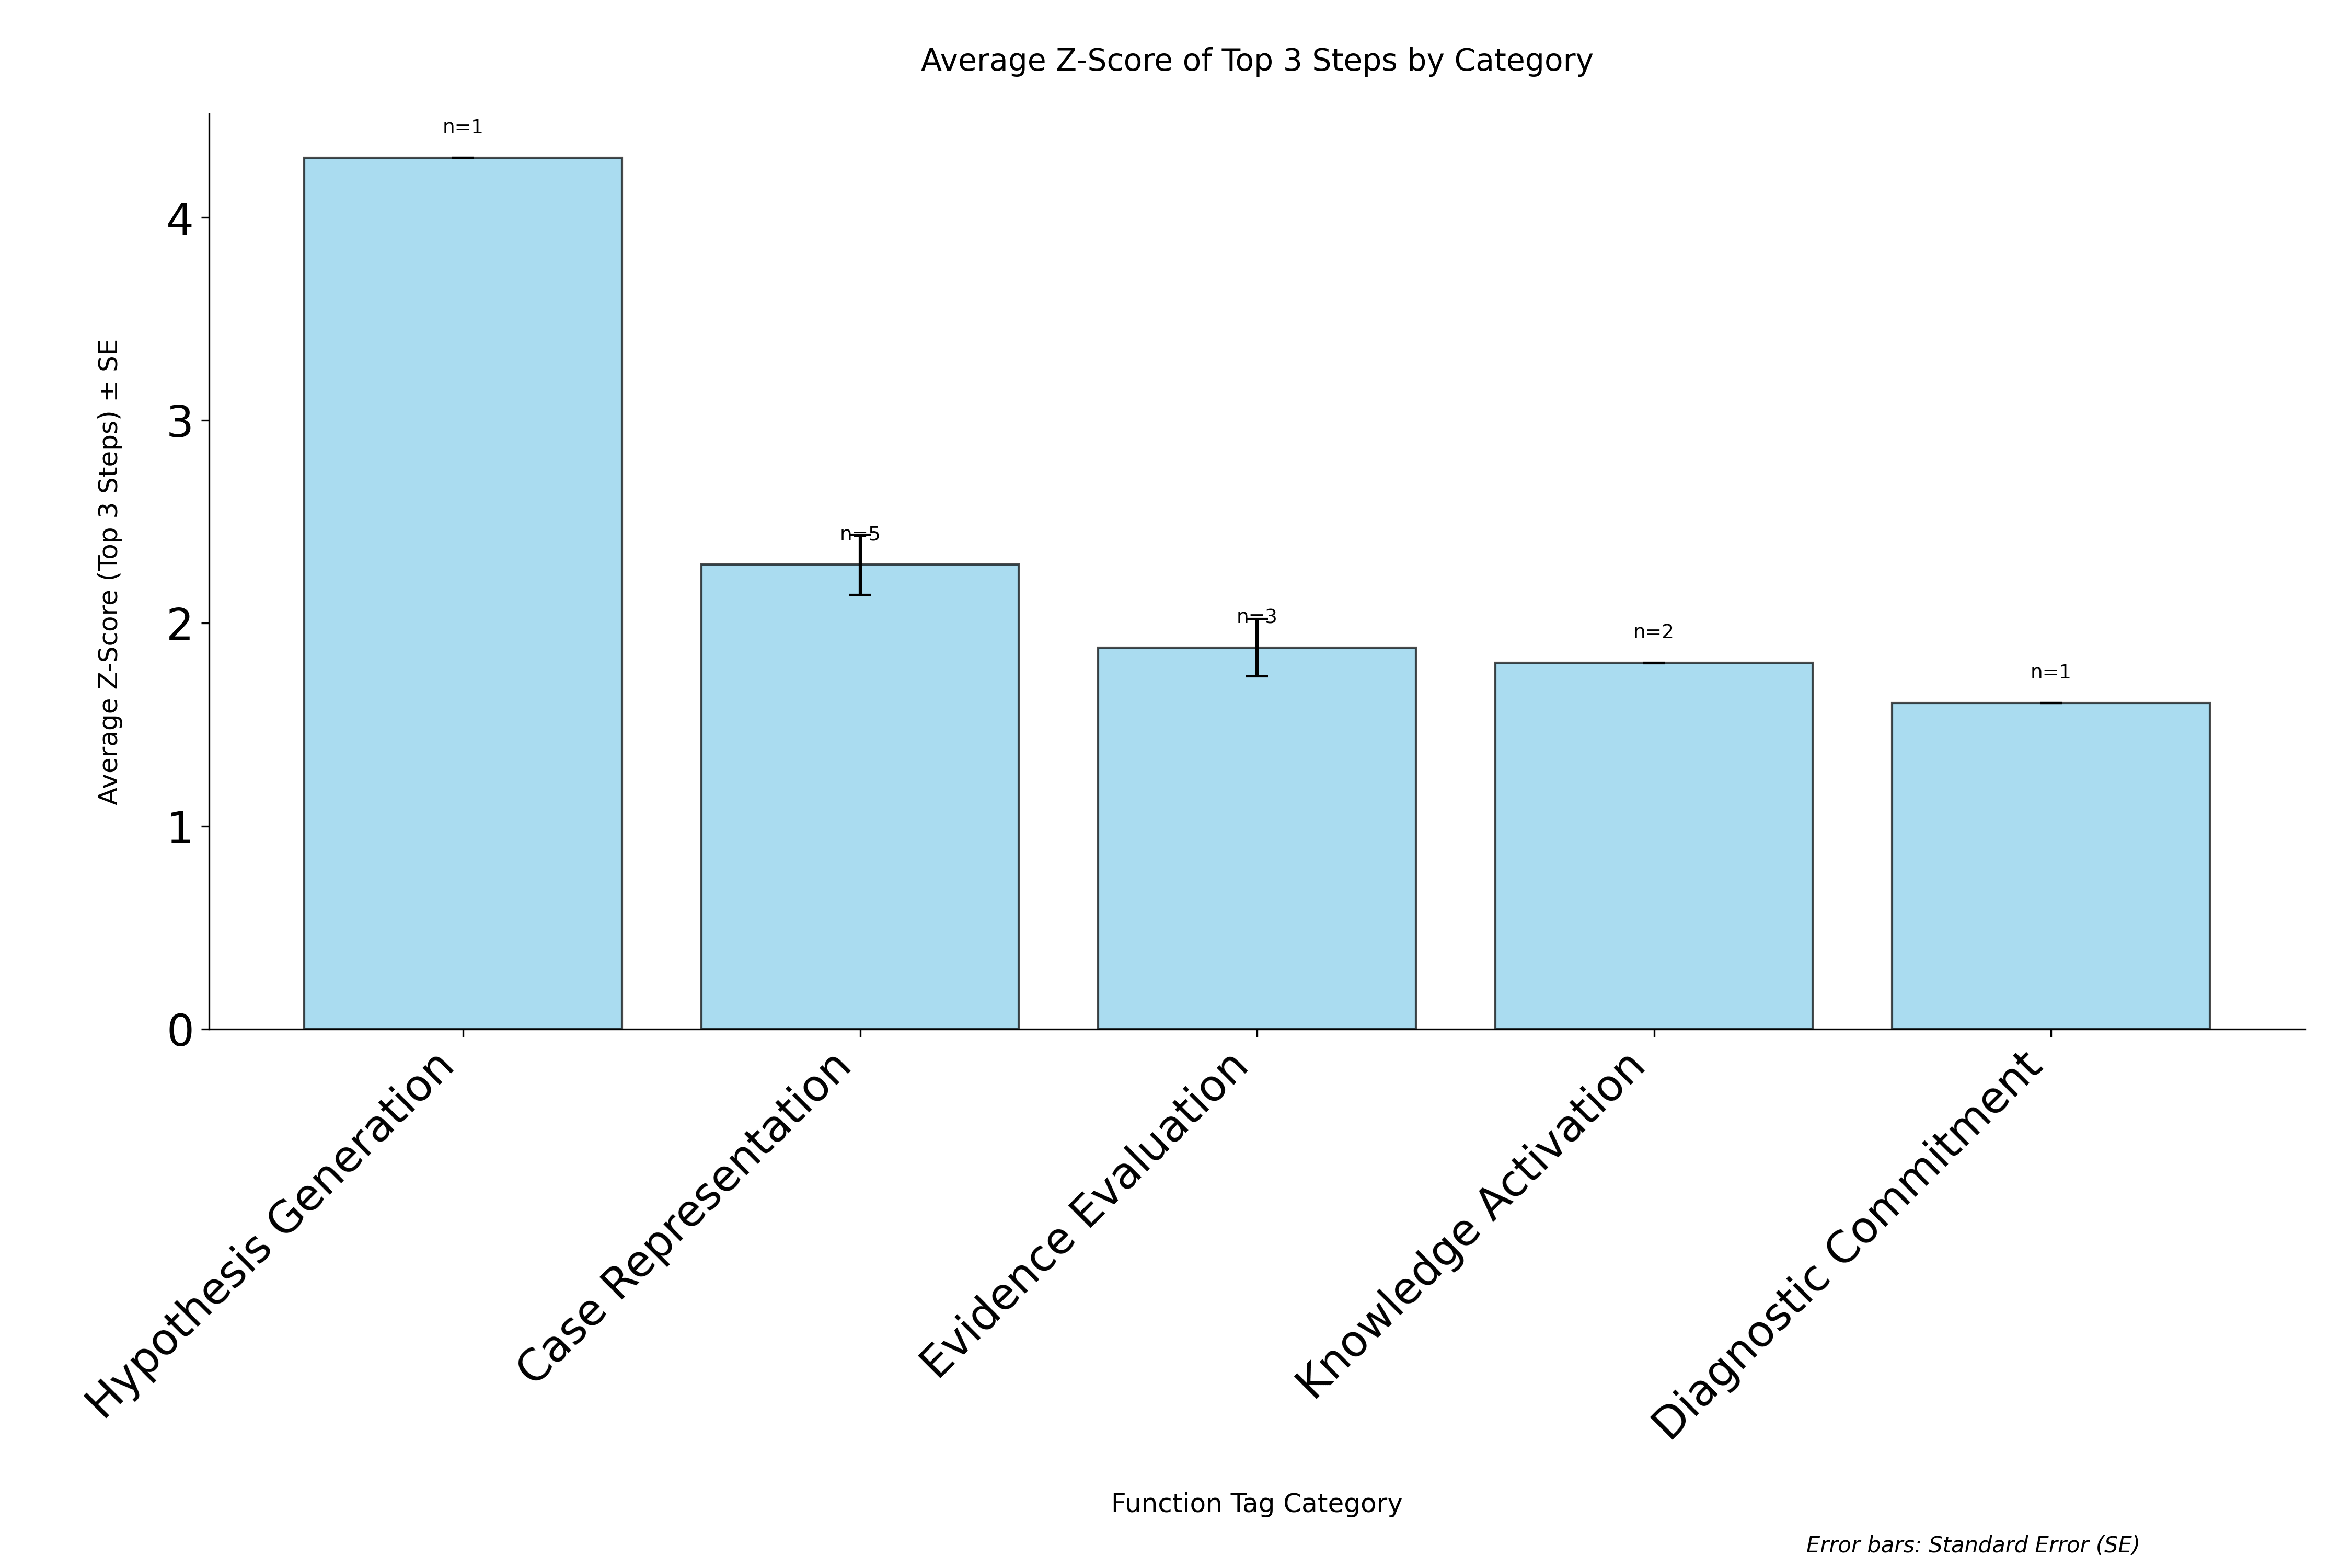

The table this chart was drawn from, first rows:
category, avg_zscore, std_zscore, standard_error, count
Hypothesis Generation, 4.295, 0.0, 0.0, 1
Case Representation, 2.289, 0.3308, 0.1479, 5
Evidence Evaluation, 1.879, 0.2446, 0.1412, 3
Knowledge Activation, 1.805, 0.001256, 0.0008882, 2
Diagnostic Commitment, 1.608, 0.0, 0.0, 1
